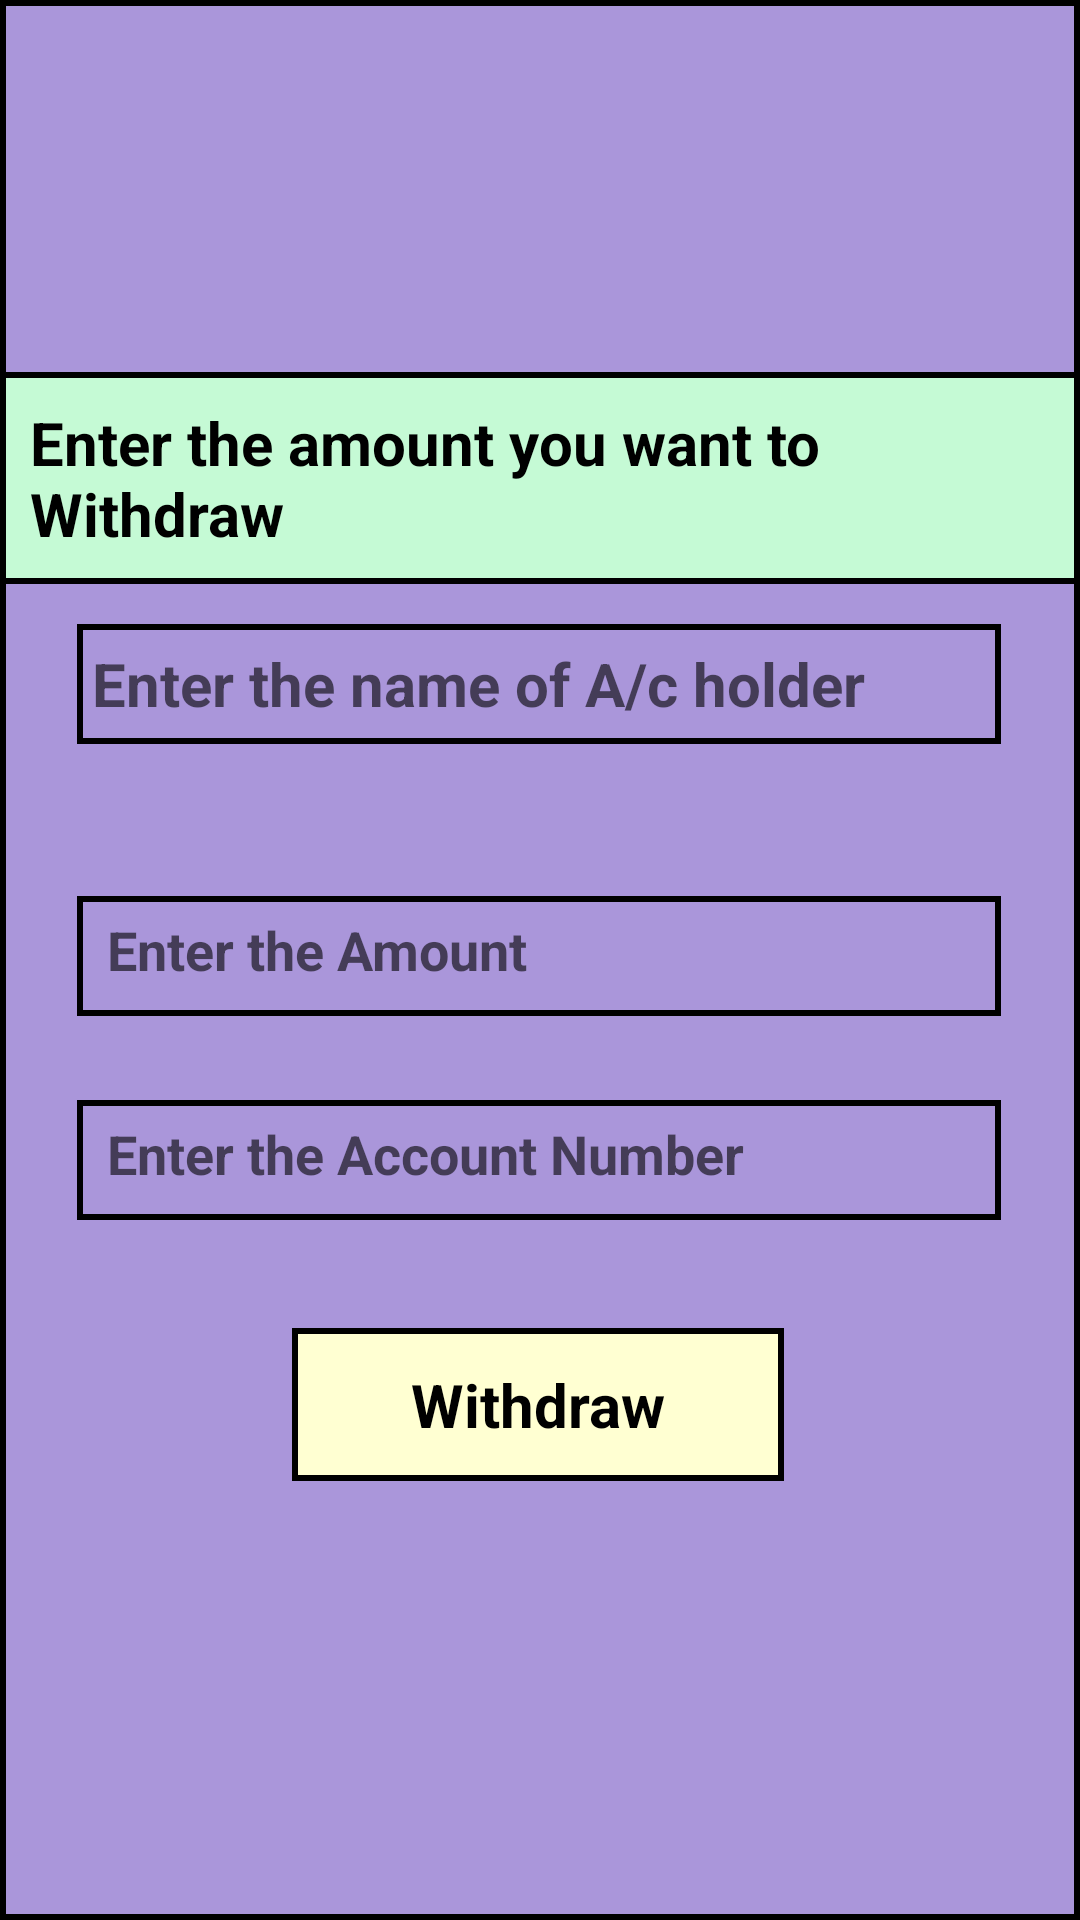

Android layout source for this screen:
<!-- AndroidManifest.xml: application theme Theme.Bankso -->
<!-- res/layout/activity_withdraw_by_admin.xml -->
<?xml version="1.0" encoding="utf-8"?>
<androidx.constraintlayout.widget.ConstraintLayout xmlns:android="http://schemas.android.com/apk/res/android"
    xmlns:app="http://schemas.android.com/apk/res-auto"
    xmlns:tools="http://schemas.android.com/tools"
    android:layout_width="match_parent"
    android:layout_height="match_parent"
    android:background="@drawable/border"
    tools:context=".WithdrawByAdmin">

    <EditText
        android:id="@+id/name"
        android:layout_width="308dp"
        android:layout_height="40dp"
        android:layout_marginTop="208dp"
        android:background="@drawable/border"
        android:padding="5dp"
        android:hint="Enter the name of A/c holder"
        android:textColor="@color/black"
        android:textSize="20dp"
        android:textStyle="bold"
        app:layout_constraintEnd_toEndOf="parent"
        app:layout_constraintHorizontal_bias="0.494"
        app:layout_constraintStart_toStartOf="parent"
        app:layout_constraintTop_toTopOf="parent" />

    <TextView
        android:id="@+id/textView"
        android:layout_width="wrap_content"
        android:layout_height="wrap_content"
        android:layout_marginTop="124dp"
        android:background="@drawable/border2"
        android:padding="10dp"
        android:text="Enter the amount you want to Withdraw"
        android:textColor="@color/black"
        android:textSize="20dp"
        android:textStyle="bold"
        app:layout_constraintEnd_toEndOf="parent"
        app:layout_constraintHorizontal_bias="0.313"
        app:layout_constraintStart_toStartOf="parent"
        app:layout_constraintTop_toTopOf="parent" />

    <EditText
        android:id="@+id/withdraw1"
        android:layout_width="308dp"
        android:layout_height="40dp"
        android:layout_marginTop="104dp"
        android:background="@drawable/border"
        android:ems="10"
        android:hint="Enter the Amount"
        android:inputType="number"
        android:padding="10dp"
        android:textColor="@color/black"
        android:textStyle="bold"
        app:layout_constraintEnd_toEndOf="parent"
        app:layout_constraintHorizontal_bias="0.495"
        app:layout_constraintStart_toStartOf="parent"
        app:layout_constraintTop_toBottomOf="@+id/textView" />

    <EditText
        android:id="@+id/acnumber"
        android:layout_width="308dp"
        android:layout_height="40dp"
        android:layout_marginTop="28dp"
        android:background="@drawable/border"
        android:ems="10"
        android:hint="Enter the Account Number"
        android:inputType="text"
        android:padding="10dp"
        android:textColor="@color/black"
        android:textStyle="bold"
        app:layout_constraintEnd_toEndOf="parent"
        app:layout_constraintHorizontal_bias="0.495"
        app:layout_constraintStart_toStartOf="parent"
        app:layout_constraintTop_toBottomOf="@+id/withdraw1" />

    <TextView
        android:id="@+id/amountwithdraw"
        android:layout_width="164dp"
        android:layout_height="51dp"
        android:layout_marginTop="36dp"
        android:background="@drawable/border1"
        android:gravity="center"
        android:text="Withdraw"
        android:textColor="@color/black"
        android:textSize="20dp"
        android:textStyle="bold"
        app:layout_constraintBottom_toBottomOf="parent"
        app:layout_constraintEnd_toEndOf="parent"
        app:layout_constraintHorizontal_bias="0.497"
        app:layout_constraintStart_toStartOf="parent"
        app:layout_constraintTop_toBottomOf="@+id/acnumber"
        app:layout_constraintVertical_bias="0.0" />

</androidx.constraintlayout.widget.ConstraintLayout>
<!-- resources referenced by this layout -->
<resources>
  <!-- drawable border (drawable) -->
  <?xml version="1.0" encoding="utf-8"?>
  <selector xmlns:android="http://schemas.android.com/apk/res/android">
      <item>
          <shape android:shape="rectangle">
              <stroke android:color="@color/black"
                  android:width="2dp"
                  >
              </stroke>
              <solid android:color="#AA96DA"></solid>
          </shape>
              </item>
  </selector>
  <!-- drawable border1 (drawable) -->
  <?xml version="1.0" encoding="utf-8"?>
  <selector xmlns:android="http://schemas.android.com/apk/res/android">
      <item>
          <shape android:shape="rectangle">
              <stroke android:color="@color/black"
                  android:width="2dp"
                  >
              </stroke>
             <solid android:color="#FFFFD2"></solid>
          </shape>
              </item>
  </selector>
  <!-- drawable border2 (drawable) -->
  <?xml version="1.0" encoding="utf-8"?>
  <selector xmlns:android="http://schemas.android.com/apk/res/android">
      <item>
          <shape android:shape="rectangle">
              <stroke android:color="@color/black"
                  android:width="2dp"
                  >
              </stroke>
              <solid android:color="#C5FAD5"></solid>
          </shape>
              </item>
  </selector>
  <style name="Theme.Bankso" parent="Theme.MaterialComponents.DayNight.DarkActionBar">
          
          <item name="colorPrimary">@color/black</item>
          <item name="colorPrimaryVariant">@color/purple_700</item>
          <item name="colorOnPrimary">@color/white</item>
          
          <item name="colorSecondary">@color/teal_200</item>
          <item name="colorSecondaryVariant">@color/teal_700</item>
          <item name="colorOnSecondary">@color/black</item>
          
          <item name="android:statusBarColor">?attr/colorPrimaryVariant</item>
          
  
      </style>
  <!-- not gathered from this repository: default colours our renderer supplied (Android Studio template values) -->
  <color name="purple_700">#FF3700B3</color>
  <color name="teal_200">#FF03DAC5</color>
  <color name="teal_700">#FF018786</color>
  <color name="black">#FF000000</color>
  <color name="white">#FFFFFFFF</color>
</resources>
